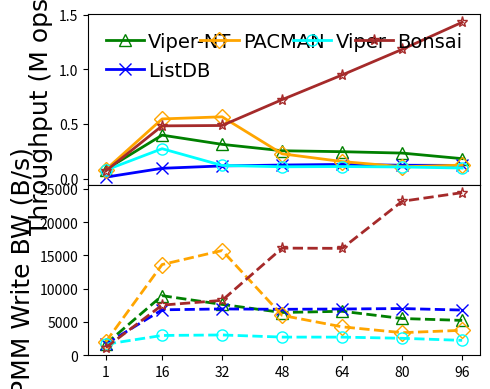

Write Python code to recreate this figure.
#!/bin/python3

# YCSB-A Load
# preload size: 240K per thread
# load size: 120K per thread
# key: 8B
# val: 16KB
# distribution: uniform
# memory limit: unlimited
# fsdax + dm-stripe (for NUMA-oblivious designs)

M = 1000000
K = 1000
MAX = 5760 * K
SIZE = 120 * K
THREADS = [1, 16, 32, 48, 64, 80, 96]
LATENCY = {
    # thread num: 1/16/32/48/64/80/96

    # dm-stripe 4K-Interleave
    'viper-ntstore': [1.428, 4.824, 12.24, 22.56, 31.128, 41.028, 62.916],

    # 1GB memtable, max number=4
    # Enabled 1GB lookup cache (979 MB hash-based, 45 MB second chance)
    # Nbg:Nfg = 1:2, at least 1 Nbg
    # BW contention, persistent (using memcpy+clwb+sfence, cache eviction), no thread-to-DIMM distribution
    'listdb':   [8.399, 20.184, 32.867, 46.145, 58.836, 78.108, 94.836],

    # dm-stripe 2M-Interleave
    # LOG_BATCHING enabled, simulates FlatStore log batching (batch size: 512B)
    # <32 thread: LOG_BATCHING reduces clwb
    # BW contention, persistent (using memcpy+clwb+sfence, cache eviction), NUMA unaware, no thread-to-DIMM distribution
    'pacman':   [1.44, 3.516, 6.792, 25.332, 49.008, 87.911, 92.892],

    # dm-stripe 4K-Interleave
    # BW contention, persistent (using memcpy+clwb+sfence, cache eviction), NUMA unaware
    'viper':    [1.524, 7.008, 31.692, 52.884, 69.132, 89.568, 118.188],

    # Nbg:Nfg = 1:4, at least 2 Nbg
    'bonsai':   [1.695, 3.978, 7.899, 7.974, 8.103, 8.125, 8.060]
}
PMMWBW = {
    # thread num: 1/16/32/48/64/80/96

    # dm-stripe 4K-Interleave
    'viper-ntstore': [1687.44, 8942.85, 7628.93, 6413.72, 6598.52, 5512.35, 5225.13],

    # 1GB memtable, max number=4
    # Enabled 1GB lookup cache (979 MB hash-based, 45 MB second chance)
    # Nbg:Nfg = 1:2, at least 1 Nbg
    'listdb':   [1665.41, 6817.48, 6948.86, 6895.34, 6939.43, 7009.66, 6780.27],

    # dm-stripe 2M-Interleave
    # LOG_BATCHING enabled, simulates FlatStore log batching (batch size: 512B)
    'pacman':   [2015.57, 13624.17, 15730.59, 5979.76, 4257.99, 3381.25, 3738.73],

    # dm-stripe 4K-Interleave
    'viper':    [1644.38, 2963.48, 3038.43, 2715.46, 2713.59, 2538.42, 2222.62],

    # Nbg:Nfg = 1:4, at least 2 Nbg
    # disabled pflush workers
    'bonsai':   [1147.85, 7524.23, 8240.46, 16094.66, 16055.59, 23135.46, 24433.48]
}

import numpy as np
import matplotlib.pyplot as plt
from matplotlib import gridspec
import csv

THROUGHPUT = {}
for kvstore, latencies in LATENCY.items():
    THROUGHPUT[kvstore] = list(map(lambda x: SIZE * THREADS[x[0]] / x[1] / M, enumerate(latencies)))

xs = THREADS

gs = gridspec.GridSpec(2, 1, height_ratios=[1, 1])

throughplt = plt.subplot(gs[0])
throughplt.plot(xs, THROUGHPUT['viper-ntstore'], markerfacecolor='none', marker='^', markersize=8, linestyle='-', linewidth=2, label='Viper-NT', color='green')
throughplt.plot(xs, THROUGHPUT['listdb'], markerfacecolor='none', marker='x', markersize=8, linestyle='-', linewidth=2, label='ListDB', color='blue')
throughplt.plot(xs, THROUGHPUT['pacman'], markerfacecolor='none', marker='D', markersize=8, linestyle='-', linewidth=2, label='PACMAN', color='orange')
throughplt.plot(xs, THROUGHPUT['viper'], markerfacecolor='none', marker='o', markersize=8, linestyle='-', linewidth=2, label='Viper', color='aqua')
throughplt.plot(xs, THROUGHPUT['bonsai'], markerfacecolor='none', marker='*', markersize=8, linestyle='-', linewidth=2, label='Bonsai', color='brown')

bwplt = plt.subplot(gs[1], sharex=throughplt)
bwplt.plot(xs, PMMWBW['viper-ntstore'], markerfacecolor='none', marker='^', markersize=8, linestyle='--', linewidth=2, label='Viper-NT', color='green')
bwplt.plot(xs, PMMWBW['listdb'], markerfacecolor='none', marker='x', markersize=8, linestyle='--', linewidth=2, label='ListDB', color='blue')
bwplt.plot(xs, PMMWBW['pacman'], markerfacecolor='none', marker='D', markersize=8, linestyle='--', linewidth=2, label='PACMAN', color='orange')
bwplt.plot(xs, PMMWBW['viper'], markerfacecolor='none', marker='o', markersize=8, linestyle='--', linewidth=2, label='Viper', color='aqua')
bwplt.plot(xs, PMMWBW['bonsai'], markerfacecolor='none', marker='*', markersize=8, linestyle='--', linewidth=2, color='brown')

font = {'size': '18','fontname': 'Times New Roman'}
font2 = {'size': '15','fontname': 'Times New Roman'}

throughplt.set_xlabel("Thread Number", font)
throughplt.set_xticks(xs)
throughplt.set_xticklabels(xs, fontdict=font2)

throughplt.set_ylabel("Throughput (M ops/s)", font)
ytick=[0, 1000, 2000, 3000, 4000, 5000, 6000]
#throughplt.set_yticks(ytick)
#throughplt.set_yticklabels(ytick, fontdict=font2)

bwplt.set_ylabel("PMM Write BW (B/s)", font)
ytick=[0, 1000, 2000, 3000, 4000, 5000, 6000]
#bwplt.set_yticks(ytick)
#bwplt.set_yticklabels(ytick, fontdict=font2)

throughplt.legend(loc = 2, ncol=4, frameon=False, mode="expand", prop={'size': 14, 'family': 'Times New Roman'},handletextpad=0.2)

fig = plt.gcf()
fig.set_figwidth(5)
fig.set_figheight(4)
fig.tight_layout()
plt.subplots_adjust(hspace=.0)
# [redacted]
plt.show()
